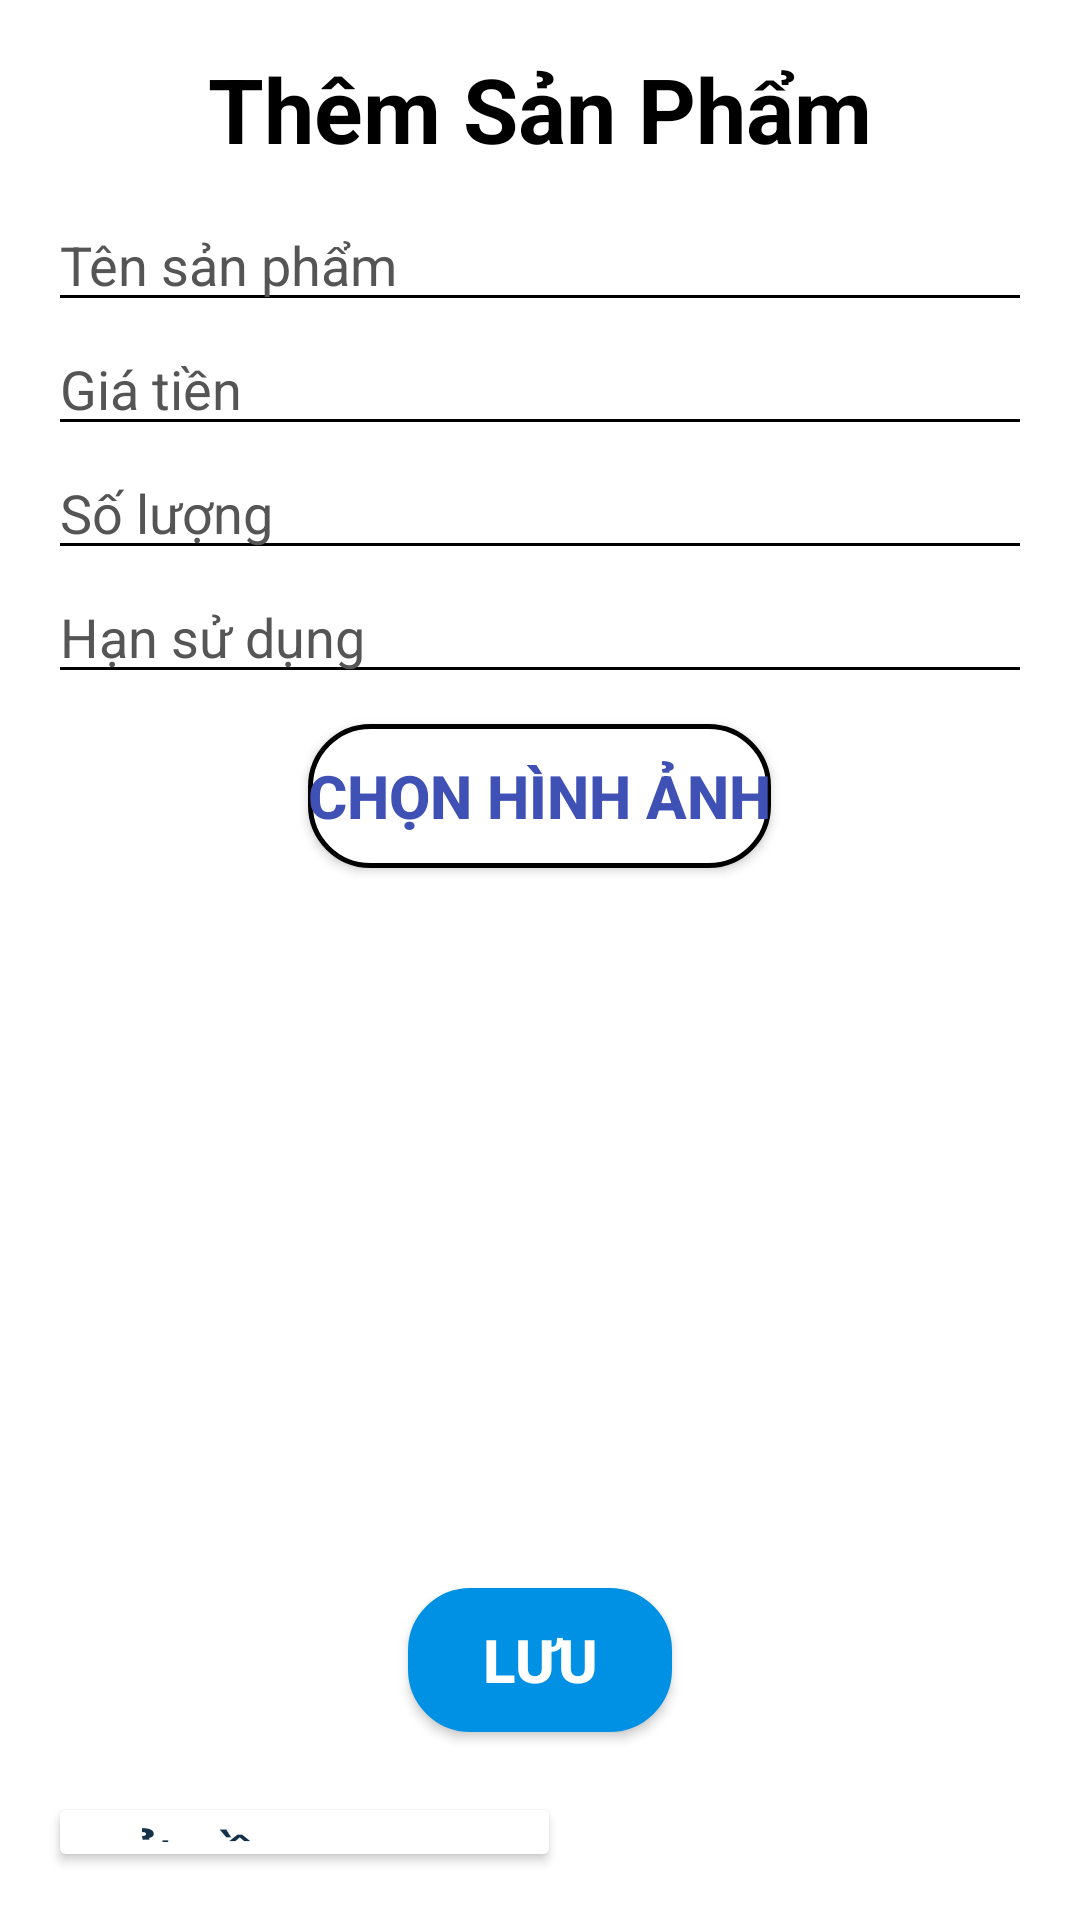

Write the Android layout XML for this screen, with the resource values it uses.
<!-- AndroidManifest.xml: application theme Theme.PromaApp -->
<!-- res/layout/add_product_activity.xml -->
<LinearLayout xmlns:android="http://schemas.android.com/apk/res/android"
    xmlns:app="http://schemas.android.com/apk/res-auto"
    xmlns:tools="http://schemas.android.com/tools"
    android:layout_width="match_parent"
    android:layout_height="match_parent"
    android:orientation="vertical"
    android:padding="16dp"
        android:background="@color/white"
        app:backgroundTint="@color/black">

        <TextView
            android:layout_width="match_parent"
            android:layout_height="50dp"
            android:text="Thêm Sản Phẩm"
            android:textAlignment="center"
            android:textSize="30dp"
            android:textColor="@color/black"
            android:textStyle="bold"
            app:backgroundTint="@color/black"/>

        <EditText
        android:id="@+id/et_id"
        android:layout_width="match_parent"
        android:layout_height="wrap_content"
        android:hint="ID"
            android:textColor="@color/black"
            android:visibility="gone"
            app:backgroundTint="@color/black"/>


            <EditText
                android:id="@+id/et_name"
                android:layout_width="match_parent"
                android:layout_height="wrap_content"
                android:hint="Tên sản phẩm"
                android:textColor="@color/black"
                android:textColorHint="#555555"
                app:backgroundTint="@color/black" />


        <EditText
        android:id="@+id/et_price"
        android:layout_width="match_parent"
        android:layout_height="wrap_content"
        android:hint="Giá tiền"
        android:textColor="@color/black"
            android:textColorHint="#555555"

            app:backgroundTint="@color/black"/>


        <EditText
        android:id="@+id/et_quantity"
        android:layout_width="match_parent"
        android:layout_height="wrap_content"
        android:hint="Số lượng"
        android:textColor="@color/black"
            android:textColorHint="#555555"

            app:backgroundTint="@color/black"/>


        <EditText
        android:id="@+id/et_expiry"
        android:layout_width="match_parent"
        android:layout_height="wrap_content"
        android:hint="Hạn sử dụng"
        android:inputType="none"
        android:onClick="showDatePickerDialog"
        android:textColor="@color/black"
            android:textColorHint="#555555"

            app:backgroundTint="@color/black"/>


        <Button
        android:id="@+id/btn_select_image"
        android:layout_width="wrap_content"
        android:layout_height="wrap_content"
        android:layout_gravity="center_horizontal"
        android:background="@drawable/login_button_background"
        android:layout_margin="10dp"
        android:text="Chọn hình ảnh"
        android:textColor="#3F51B5"
        android:textSize="20dp"
        android:textStyle="bold"
        app:backgroundTint="@null" />

        <ImageView
            android:id="@+id/iv_product_image"
            android:layout_width="318dp"
            android:layout_height="198dp"
            android:layout_gravity="center|center_vertical"
            android:layout_marginTop="16dp"
            android:scaleType="centerCrop"
            android:src="@drawable/placeholder_image" />

        <Button
        android:id="@+id/btn_save"
        android:layout_width="wrap_content"
        android:layout_height="wrap_content"
        android:layout_gravity="center_horizontal"
        android:layout_marginTop="16dp"
        android:background="@drawable/login_button_background"
        android:text="Lưu"
        android:textColor="@color/white"
        android:textSize="20dp"
        android:textStyle="bold"
        app:backgroundTint="#0091E4" />


        <Button
            android:id="@+id/btn_back"
            android:layout_width="171dp"
            android:layout_height="wrap_content"
            android:layout_gravity="bottom"
            android:layout_marginTop="20dp"
            android:paddingLeft="0dp"
            android:text="Trở về"
            android:textAlignment="textStart"
            android:textColor="#163249"
            android:textSize="20dp"
            android:textStyle="bold"
            app:backgroundTint="@color/white"
            app:icon="@drawable/back_arrow"
            app:iconSize="50dp"
            app:iconTint="#2196F3"
            tools:ignore="RtlCompat" />
    </LinearLayout>
<!-- resources referenced by this layout -->
<resources>
  <color name="black">#FF000000</color>
  <color name="white">#FFFFFFFF</color>
  <!-- drawable login_button_background (drawable) -->
  <?xml version="1.0" encoding="utf-8"?>
  <shape xmlns:android="http://schemas.android.com/apk/res/android"
      android:shape="rectangle">
      <gradient android:startColor="#FFFFFF"
          android:endColor="#FFFFFF"
          android:angle="270" />
      <corners android:radius="20dp" />
      <stroke android:width="5px" android:color="#000000" />
  </shape>
  <!-- drawable placeholder_image (drawable) -->
  <?xml version="1.0" encoding="utf-8"?>
  <selector xmlns:android="http://schemas.android.com/apk/res/android">
      <shape xmlns:android="http://schemas.android.com/apk/res/android">
          <solid android:color="#CCCCCC" />
          <size android:width="200dp" android:height="200dp" />
      </shape>
  </selector>
  <style name="Theme.PromaApp" parent="Base.Theme.PromaApp" />
  <style name="Base.Theme.PromaApp" parent="Theme.Material3.DayNight.NoActionBar">
          
          
      </style>
</resources>
